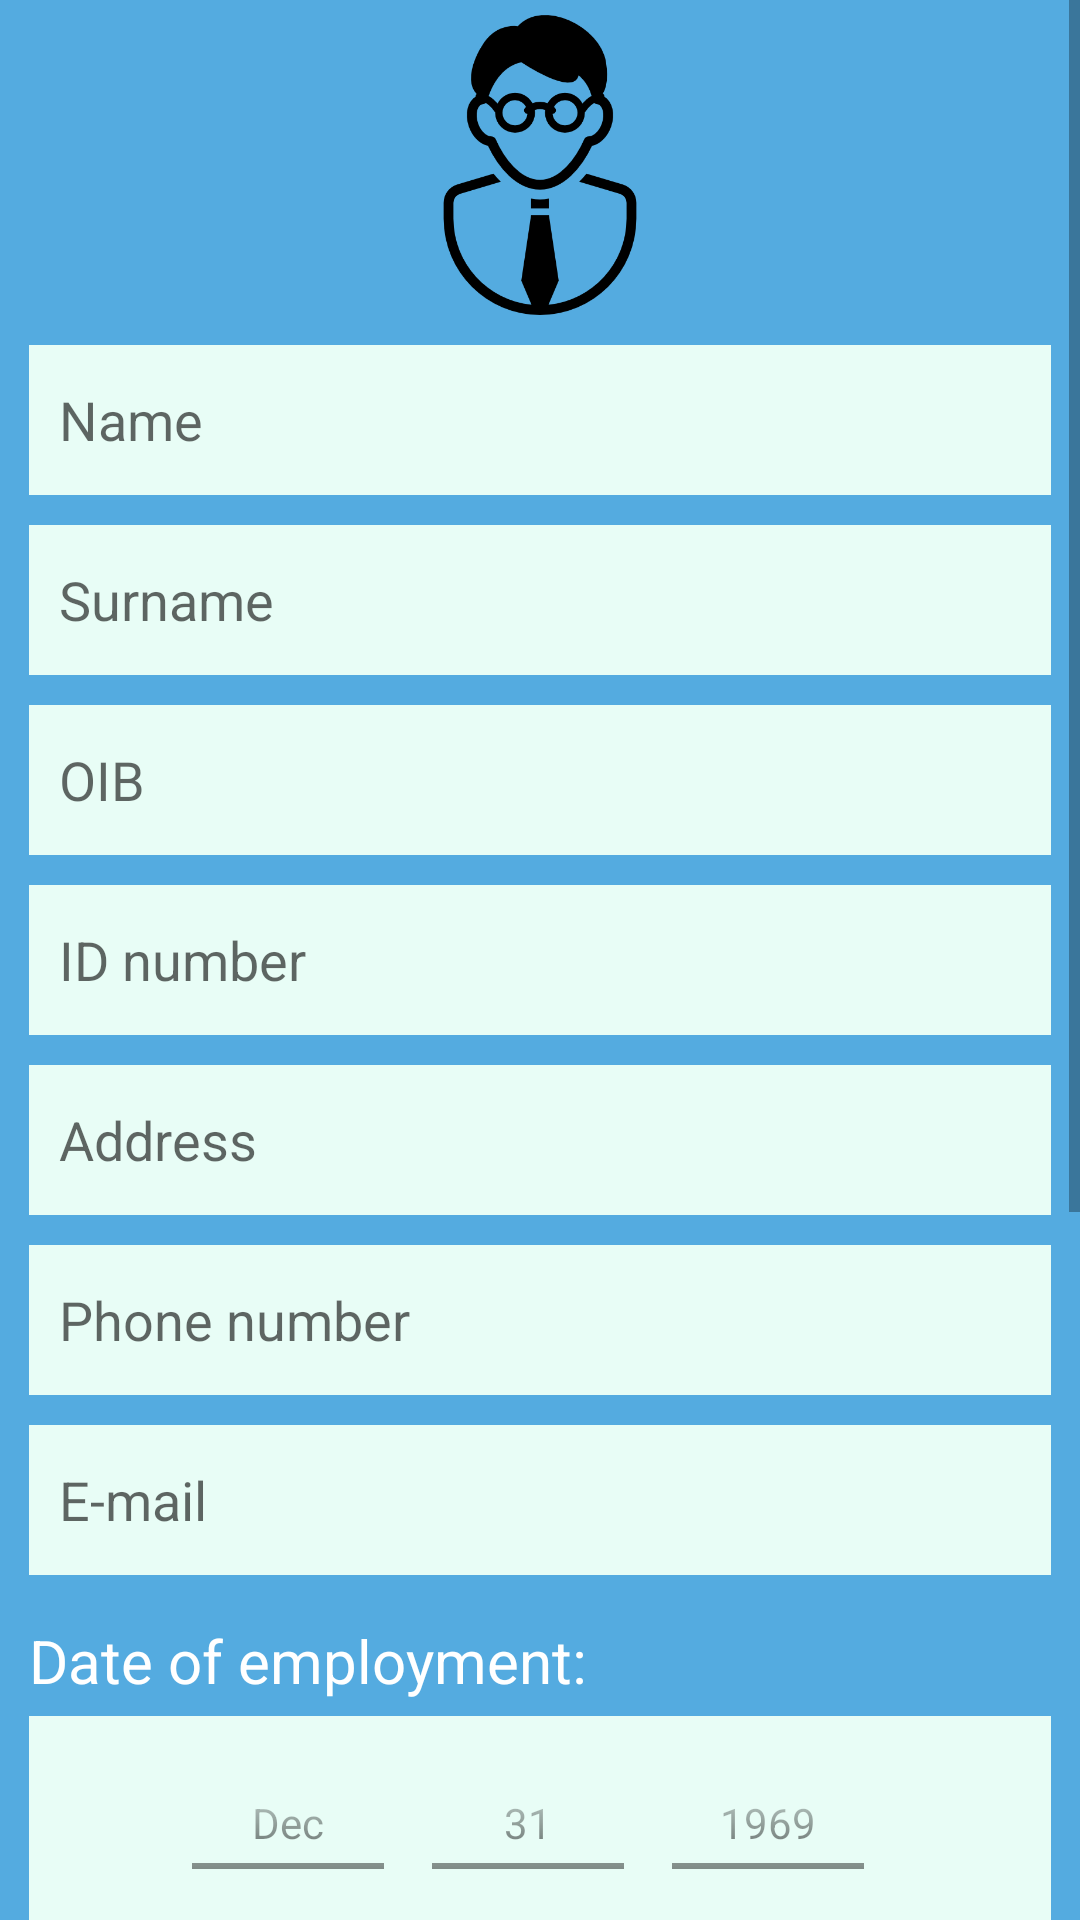

Here is an Android app screen rendered from its layout file. Give the layout XML and the strings, colors and styles it references.
<!-- AndroidManifest.xml: application theme AppTheme -->
<!-- res/layout/activity_kreiranje_korisnika.xml -->
<RelativeLayout xmlns:android="http://schemas.android.com/apk/res/android"
    xmlns:tools="http://schemas.android.com/tools" android:layout_width="match_parent"
    android:layout_height="match_parent" android:paddingLeft="@dimen/activity_horizontal_margin"
    android:paddingRight="@dimen/activity_horizontal_margin"
    android:paddingTop="@dimen/activity_vertical_margin"
    android:paddingBottom="@dimen/activity_vertical_margin"
    tools:context="com.example.mpetk.taskme;"
    android:background="#54ABE0"
    >

    <ScrollView
        android:layout_width="fill_parent"
        android:layout_height="fill_parent"
        >

        <LinearLayout android:layout_width="fill_parent"
            android:layout_height="wrap_content"
            android:orientation="vertical"
            android:id="@+id/linearLayout">


            <ImageView
                android:layout_width="300dp"
                android:layout_height="100dp"
                android:src="@drawable/mojprofil"
                android:layout_marginTop="5dp"
                android:layout_marginBottom="10dp"
                android:layout_gravity="center"
                />



            <EditText
                android:layout_width="fill_parent"
                android:layout_height="50dp"
                android:inputType="text"
                android:background="#E8FDF6"
                android:layout_marginBottom="10dp"
                android:layout_marginLeft="10dp"
                android:layout_marginRight="10dp"
                android:id="@+id/kreiranje_korisnika_ime"
                android:hint="Name"
                android:paddingLeft="10dp"
                />

            <EditText
                android:layout_width="fill_parent"
                android:layout_height="50dp"
                android:inputType="text"
                android:background="#E8FDF6"
                android:layout_marginBottom="10dp"
                android:layout_marginLeft="10dp"
                android:layout_marginRight="10dp"
                android:id="@+id/kreiranje_korisnika_prezime"
                android:hint="Surname"
                android:paddingLeft="10dp"
                />

            <EditText
                android:layout_width="fill_parent"
                android:layout_height="50dp"
                android:inputType="number"
                android:background="#E8FDF6"
                android:layout_marginBottom="10dp"
                android:layout_marginLeft="10dp"
                android:layout_marginRight="10dp"
                android:id="@+id/kreiranje_korisnika_OIB"
                android:hint="OIB"
                android:paddingLeft="10dp"
                />

            <EditText
                android:layout_width="fill_parent"
                android:layout_height="50dp"
                android:inputType="text"
                android:background="#E8FDF6"
                android:layout_marginBottom="10dp"
                android:layout_marginLeft="10dp"
                android:layout_marginRight="10dp"
                android:id="@+id/kreiranje_korisnika_broj_osobne"
                android:hint="ID number"
                android:paddingLeft="10dp"
                />

            <EditText
                android:layout_width="fill_parent"
                android:layout_height="50dp"
                android:inputType="text"
                android:background="#E8FDF6"
                android:layout_marginBottom="10dp"
                android:layout_marginLeft="10dp"
                android:layout_marginRight="10dp"
                android:id="@+id/kreiranje_korisnika_adresa"
                android:hint="Address"
                android:paddingLeft="10dp"
                />

            <EditText
                android:layout_width="fill_parent"
                android:layout_height="50dp"
                android:inputType="number"
                android:background="#E8FDF6"
                android:layout_marginBottom="10dp"
                android:layout_marginLeft="10dp"
                android:layout_marginRight="10dp"
                android:id="@+id/kreiranje_korisnika_telefon"
                android:hint="Phone number"
                android:paddingLeft="10dp"
                />
            <EditText
                android:layout_width="fill_parent"
                android:layout_height="50dp"
                android:inputType="text"
                android:background="#E8FDF6"
                android:layout_marginBottom="10dp"
                android:layout_marginLeft="10dp"
                android:layout_marginRight="10dp"
                android:id="@+id/kreiranje_korisnika_mail"
                android:hint="E-mail"
                android:paddingLeft="10dp"
                />
            <TextView
                android:layout_width="wrap_content"
                android:layout_height="match_parent"
                android:text="Date of employment:"
                android:id="@+id/text3"
                android:layout_marginTop="5dp"
                android:layout_marginLeft="10dp"
                android:layout_marginBottom="5dp"
                android:textColor="#FFFF"
                android:textSize="20sp"
                />

            <DatePicker
                android:layout_width="fill_parent"
                android:layout_height="150dp"
                android:id="@+id/datePickerNoviKorisnik"
                android:layout_gravity="center_horizontal"
                android:layout_marginLeft="10dp"
                android:layout_marginRight="10dp"
                android:layout_marginBottom="10dp"
                android:datePickerMode="spinner"
                android:background="#E8FDF6"
                android:calendarViewShown="false"
                />


            <EditText
                android:layout_width="fill_parent"
                android:layout_height="50dp"
                android:inputType="text"
                android:background="#E8FDF6"
                android:layout_marginBottom="10dp"
                android:layout_marginLeft="10dp"
                android:layout_marginRight="10dp"
                android:id="@+id/kreiranje_korisnika_username"
                android:hint="Username"
                android:paddingLeft="10dp"
                />

            <EditText
                android:layout_width="fill_parent"
                android:layout_height="50dp"
                android:inputType="text"
                android:background="#E8FDF6"
                android:layout_marginBottom="10dp"
                android:layout_marginLeft="10dp"
                android:layout_marginRight="10dp"
                android:id="@+id/kreiranje_korisnika_pass"
                android:hint="Password"
                android:paddingLeft="10dp"
                />

            <TextView
                android:layout_width="wrap_content"
                android:layout_height="match_parent"
                android:text="Type of user:"
                android:id="@+id/text111"
                android:layout_marginTop="5dp"
                android:layout_marginLeft="10dp"
                android:layout_marginBottom="5dp"
                android:textColor="#FFFF"
                android:textSize="20sp"
                />


            <Spinner
                android:id="@+id/kreiranje_spinner_tip_korisnika"
                android:layout_width="fill_parent"
                android:layout_height="50dp"
                android:background="#E8FDF6"
                android:layout_marginLeft="10dp"
                android:layout_marginRight="10dp"
                android:layout_marginBottom="5dp"
                android:entries="@array/spinner_tip_korisnika"
                />


            <Button
                android:layout_width="fill_parent"
                android:layout_height="60dp"
                android:text="Create user"
                android:id="@+id/button_modify_user"
                android:layout_marginTop="10dp"
                android:layout_marginLeft="10dp"
                android:layout_marginRight="10dp"
                android:background="@drawable/zakrivljeno"
                android:textStyle="bold"
                android:textSize="23sp"
                android:textColor="#F7FAF9"

                />


        </LinearLayout>

    </ScrollView>

</RelativeLayout>
<!-- resources referenced by this layout -->
<resources>
  <string-array name="spinner_tip_korisnika">
          <item>1</item>
          <item>2</item>
  
      </string-array>
  <!-- drawable mojprofil: png bitmap (drawable, 11346 bytes) -->
  <!-- drawable zakrivljeno (drawable) -->
  <?xml version="1.0" encoding="utf-8"?>
  <shape xmlns:android="http://schemas.android.com/apk/res/android"
  android:shape="rectangle">
  <solid android:color="#0A4254" />
  <corners android:bottomRightRadius="6dp"
      android:bottomLeftRadius="6dp"
      android:topRightRadius="6dp"
      android:topLeftRadius="6dp"/>
  </shape>
  <style name="AppTheme" parent="Theme.AppCompat.Light">
          
          <item name="colorPrimary">@color/colorPrimary</item>
          <item name="colorPrimaryDark">@color/colorPrimaryDark</item>
          <item name="colorAccent">@color/colorAccent</item>
      </style>
  <color name="colorPrimary">#EDF3F5</color>
  <color name="colorPrimaryDark">#0A4254</color>
  <color name="colorAccent">#3274E6</color>
</resources>
